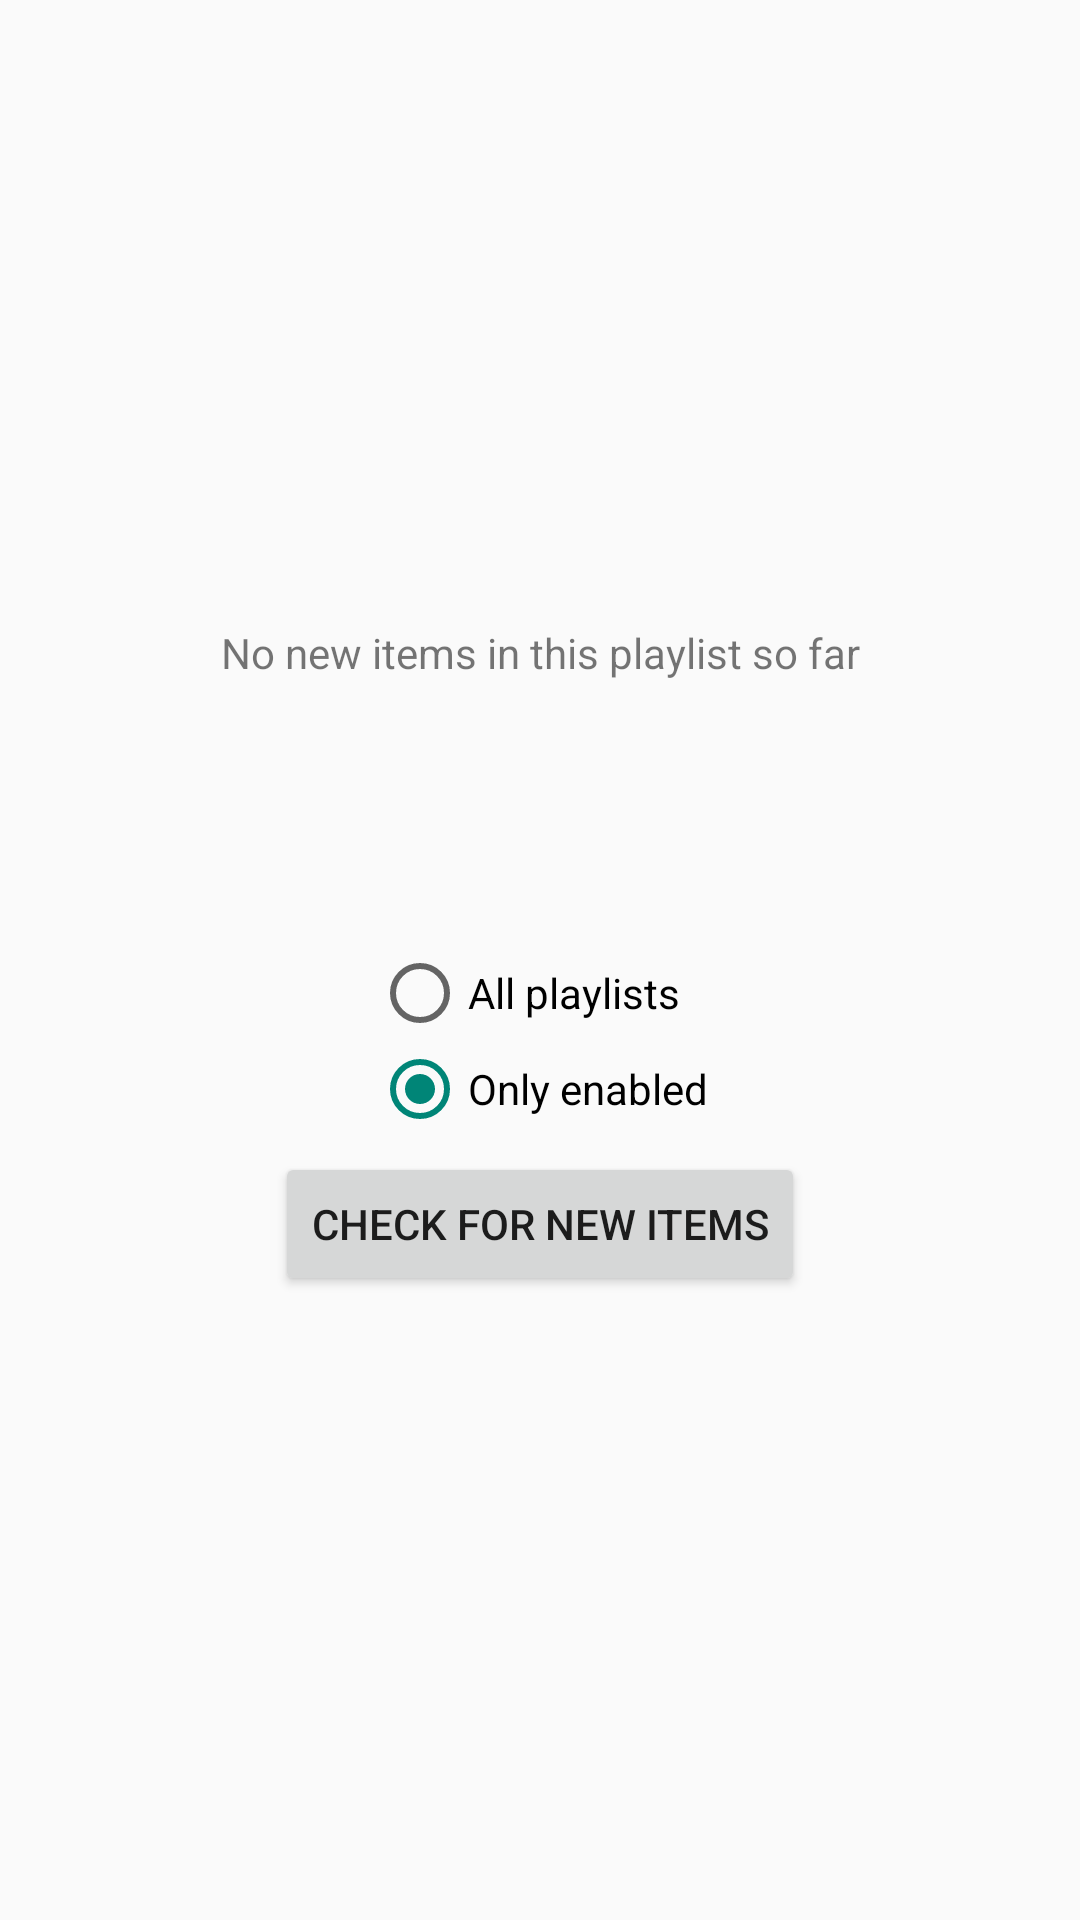

Write the Android layout XML for this screen, with the resource values it uses.
<!-- AndroidManifest.xml: application theme AppTheme -->
<!-- res/layout/fragment_configure_playlists_new_items.xml -->
<?xml version="1.0" encoding="utf-8"?>
<LinearLayout xmlns:android="http://schemas.android.com/apk/res/android"
    android:layout_width="match_parent"
    android:layout_height="match_parent"
    android:orientation="vertical">

    <Button
        android:id="@+id/devel_mode_fake_add_new_items_btn"
        android:layout_width="match_parent"
        android:layout_height="wrap_content"
        android:text="Start fake add new items task"
        android:visibility="gone" />

    <Button
        android:id="@+id/devel_mode_fake_add_new_items_with_error_btn"
        android:layout_width="match_parent"
        android:layout_height="wrap_content"
        android:text="Start fake add new itmes task (ends with error)"
        android:visibility="gone" />

    <LinearLayout
        android:id="@+id/playlist_items_view"
        android:layout_width="match_parent"
        android:layout_height="match_parent"
        android:orientation="vertical">

        <LinearLayout
            android:id="@+id/empty_view"
            android:layout_width="match_parent"
            android:layout_height="match_parent"
            android:gravity="center"
            android:orientation="vertical">

            <TextView
                android:id="@+id/check_initial_view"
                android:layout_width="match_parent"
                android:layout_height="wrap_content"
                android:gravity="center"
                android:text="@string/no_new_items_in_playlist" />

            <ProgressBar
                android:id="@+id/check_progress"
                style="?android:attr/progressBarStyle"
                android:layout_width="match_parent"
                android:layout_height="wrap_content"
                android:layout_marginTop="30dp"
                android:visibility="invisible" />

            <LinearLayout
                android:id="@+id/check_error_view"
                android:layout_width="match_parent"
                android:layout_height="wrap_content"
                android:orientation="vertical"
                android:visibility="gone">

                <TextView
                    android:layout_width="match_parent"
                    android:layout_height="wrap_content"
                    android:gravity="center"
                    android:text="@string/failed_to_load_new_items" />

                <TextView
                    android:id="@+id/check_error_txt"
                    android:layout_width="match_parent"
                    android:layout_height="wrap_content"
                    android:layout_marginTop="10dp"
                    android:gravity="center"
                    android:textColor="@android:color/holo_red_dark" />
            </LinearLayout>

            <RadioGroup
                android:layout_width="wrap_content"
                android:layout_height="wrap_content"
                android:layout_marginTop="10dp"
                android:orientation="vertical">

                <RadioButton
                    android:id="@+id/check_all_radio"
                    android:layout_width="match_parent"
                    android:layout_height="wrap_content"
                    android:text="@string/check_all_playlists" />

                <RadioButton
                    android:id="@+id/check_only_enabled_radio"
                    android:layout_width="match_parent"
                    android:layout_height="wrap_content"
                    android:checked="true"
                    android:text="@string/check_only_enabled_playlists" />
            </RadioGroup>

            <Button
                android:id="@+id/check_new_items_btn"
                android:layout_width="wrap_content"
                android:layout_height="wrap_content"
                android:layout_marginTop="5dp"
                android:text="@string/check_for_new_items" />
        </LinearLayout>

        <LinearLayout
            android:id="@+id/playlist_new_items_view"
            android:layout_width="match_parent"
            android:layout_height="match_parent"
            android:orientation="vertical"
            android:visibility="gone">

            <Button
                android:id="@+id/add_new_items_btn"
                android:layout_width="match_parent"
                android:layout_height="wrap_content"
                android:text="@string/add_all" />

            <androidx.recyclerview.widget.RecyclerView
                android:id="@+id/video_list"
                android:layout_width="match_parent"
                android:layout_height="match_parent" />
        </LinearLayout>
    </LinearLayout>

    <LinearLayout
        android:id="@+id/playlists_new_items_add_tasks_progress_view"
        android:layout_width="match_parent"
        android:layout_height="match_parent"
        android:gravity="center_horizontal"
        android:orientation="vertical"
        android:visibility="gone">

        <TextView
            android:layout_width="wrap_content"
            android:layout_height="wrap_content"
            android:layout_marginTop="10dp"
            android:text="@string/adding_playlist_new_items" />

        <LinearLayout
            android:layout_width="match_parent"
            android:layout_height="0dip"
            android:layout_weight="1"
            android:gravity="center"
            android:orientation="vertical" >

            <Space
                android:layout_width="1dp"
                android:layout_height="0dp"
                android:layout_weight="1" />

            <TextView
                android:id="@+id/playlists_new_items_add_tasks_status_txt"
                android:layout_width="wrap_content"
                android:layout_height="wrap_content" />

            <Space
                android:layout_width="1dp"
                android:layout_height="0dp"
                android:layout_weight="1" />

            <ProgressBar
                android:id="@+id/playlists_new_items_add_tasks_progress"
                style="?android:attr/progressBarStyle"
                android:layout_width="wrap_content"
                android:layout_height="wrap_content" />

            <TextView
                android:id="@+id/playlists_new_items_add_tasks_done_txt"
                android:layout_width="wrap_content"
                android:layout_height="wrap_content" />

            <TextView
                android:id="@+id/playlists_new_items_add_tasks_have_canceled_txt"
                android:layout_width="wrap_content"
                android:layout_height="wrap_content" />

            <TextView
                android:id="@+id/playlists_new_items_add_tasks_have_errors_txt"
                android:layout_width="wrap_content"
                android:layout_height="wrap_content" />

            <Space
                android:layout_width="1dp"
                android:layout_height="0dp"
                android:layout_weight="1" />
        </LinearLayout>

        <Button
            android:id="@+id/playlists_new_items_add_tasks_retry_all_btn"
            android:layout_width="match_parent"
            android:layout_height="wrap_content"
            android:text="@string/retry" />

        <Button
            android:id="@+id/playlists_new_items_add_tasks_cancel_all_btn"
            android:layout_width="match_parent"
            android:layout_height="wrap_content"
            android:text="@android:string/cancel" />

        <Button
            android:id="@+id/playlists_new_items_add_tasks_dismiss_all_btn"
            android:layout_width="match_parent"
            android:layout_height="wrap_content"
            android:text="@string/dismiss" />
    </LinearLayout>
</LinearLayout>
<!-- resources referenced by this layout -->
<resources>
  <string name="add_all">Add all</string>
  <string name="adding_playlist_new_items">Adding new items to playlist</string>
  <string name="check_all_playlists">All playlists</string>
  <string name="check_for_new_items">Check for new items</string>
  <string name="check_only_enabled_playlists">Only enabled</string>
  <string name="dismiss">Dismiss</string>
  <string name="failed_to_load_new_items">Failed to load new items</string>
  <string name="no_new_items_in_playlist">No new items in this playlist so far</string>
  <string name="retry">Retry</string>
  <style name="AppTheme" parent="Theme.AppCompat.DayNight.DarkActionBar">
          
          
      </style>
</resources>
